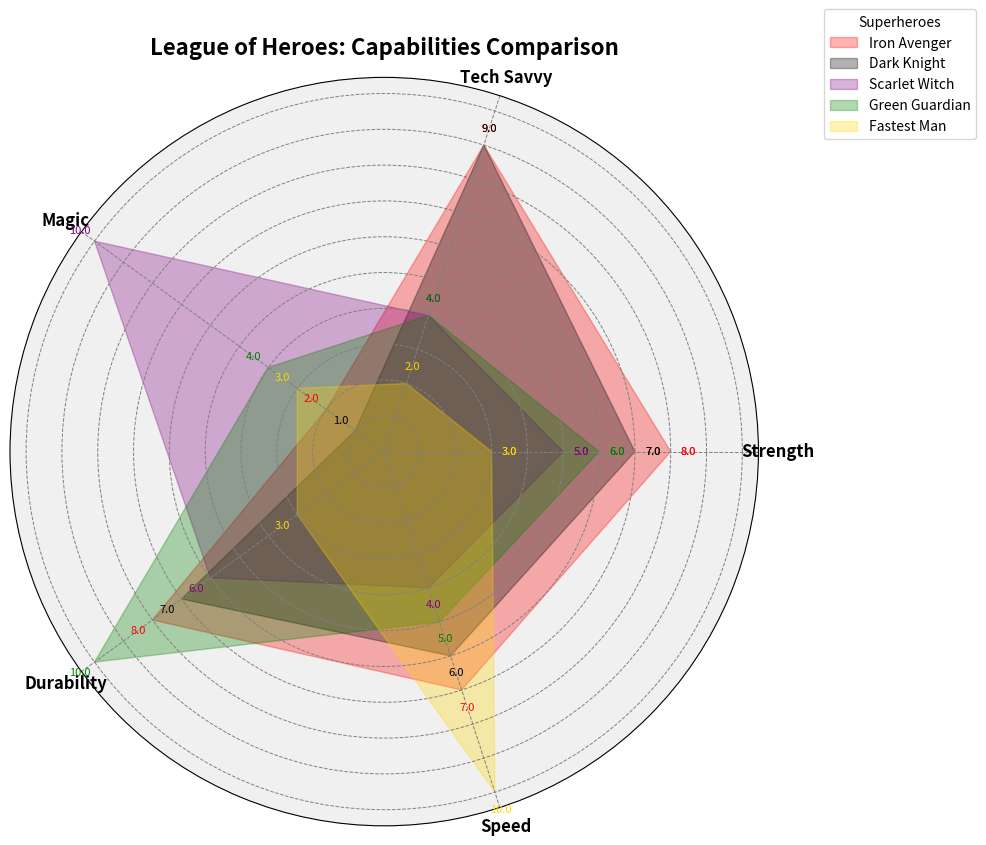

Generate this figure with matplotlib:
import matplotlib.pyplot as plt
import numpy as np

superheroes = ["Iron Avenger", "Dark Knight", "Scarlet Witch", "Green Guardian", "Fastest Man"]
categories = ["Strength", "Tech Savvy", "Magic", "Durability", "Speed"]

capabilities = np.array([
    [8, 9, 2, 8, 7],  # Iron Avenger
    [7, 9, 1, 7, 6],  # Dark Knight
    [5, 4, 10, 6, 4], # Scarlet Witch
    [6, 4, 4, 10, 5], # Green Guardian
    [3, 2, 3, 3, 10]  # Fastest Man
])

num_vars = len(categories)
angles = np.linspace(0, 2 * np.pi, num_vars, endpoint=False).tolist()
angles += angles[:1]

fig, ax = plt.subplots(figsize=(10, 10), subplot_kw=dict(polar=True))
colors = ["#FF0000", "#000000", "#800080", "#008000", "#FFD700"]

for idx, (data, color) in enumerate(zip(capabilities, colors)):
    data = np.concatenate((data, [data[0]]))
    ax.fill(angles, data, color=color, alpha=0.3, label=superheroes[idx])
    for angle, val in zip(angles, data):
        ax.text(angle, val + 0.5, f'{val:.1f}', horizontalalignment='center', verticalalignment='center', fontsize=8, color=color)

ax.set_xticks(angles[:-1])
ax.set_xticklabels(categories, fontsize=12, fontweight='bold')

ax.set_yticks(range(1, 11))
ax.set_yticklabels([])
ax.yaxis.grid(True, color='gray', linestyle='--', linewidth=0.7)
ax.xaxis.grid(True, color='gray', linestyle='--', linewidth=0.7)

ax.set_title("League of Heroes: Capabilities Comparison", fontsize=16, fontweight='bold', va='bottom')
ax.legend(loc='upper right', bbox_to_anchor=(1.3, 1.1), title="Superheroes", fontsize=10)

ax.set_facecolor('#f0f0f0')

plt.tight_layout()
plt.show()
